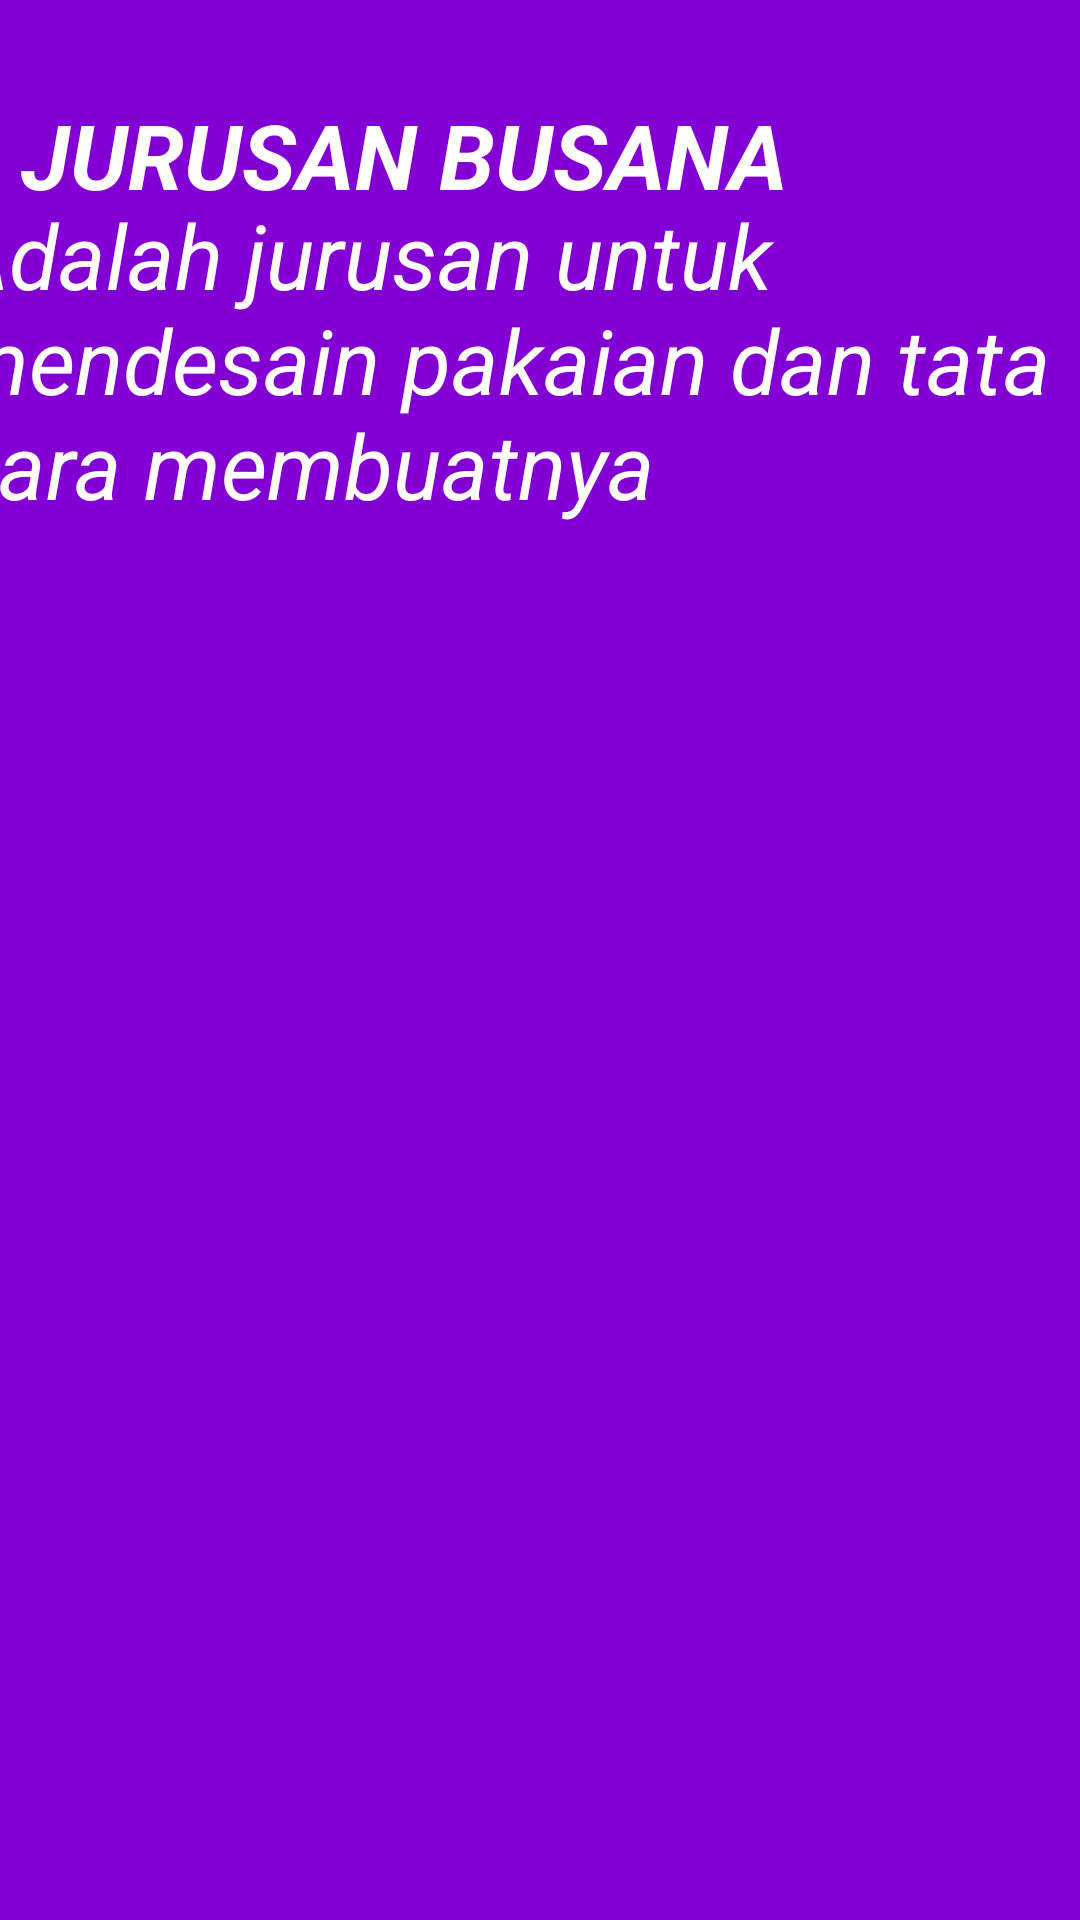

This screen was rendered from an Android layout file. Write that file and the resources it references.
<!-- AndroidManifest.xml: application theme Theme.JOBSHEET17 -->
<!-- res/layout/fragment_busana.xml -->
<?xml version="1.0" encoding="utf-8"?>
<FrameLayout xmlns:android="http://schemas.android.com/apk/res/android"
    xmlns:app="http://schemas.android.com/apk/res-auto"
    xmlns:tools="http://schemas.android.com/tools"
    android:layout_width="match_parent"
    android:layout_height="match_parent"
    tools:context=".busana">


    <androidx.constraintlayout.widget.ConstraintLayout
        android:layout_width="match_parent"
        android:layout_height="match_parent"
        android:background="#8300D5">

        <TextView
            android:layout_width="wrap_content"
            android:layout_height="wrap_content"
            android:text="JURUSAN BUSANA"
            android:textColor="@color/white"
            android:textSize="30sp"
            android:textStyle="bold|italic"
            app:layout_constraintBottom_toBottomOf="parent"
            app:layout_constraintEnd_toEndOf="parent"
            app:layout_constraintHorizontal_bias="0.068"
            app:layout_constraintStart_toStartOf="parent"
            app:layout_constraintTop_toTopOf="parent"
            app:layout_constraintVertical_bias="0.052" />

        <TextView
            android:id="@+id/textView"
            android:layout_width="386dp"
            android:layout_height="111dp"
            android:fontFamily="sans-serif"
            android:text="Adalah jurusan untuk mendesain pakaian dan tata cara membuatnya"
            android:textColor="@color/white"
            android:textSize="30sp"
            android:textStyle="italic"
            app:layout_constraintBottom_toBottomOf="parent"
            app:layout_constraintEnd_toEndOf="parent"
            app:layout_constraintHorizontal_bias="0.64"
            app:layout_constraintStart_toStartOf="parent"
            app:layout_constraintTop_toTopOf="parent"
            app:layout_constraintVertical_bias="0.122" />


    </androidx.constraintlayout.widget.ConstraintLayout>


</FrameLayout>
<!-- resources referenced by this layout -->
<resources>
  <style name="Theme.JOBSHEET17" parent="Theme.MaterialComponents.DayNight.DarkActionBar">
          
          <item name="colorPrimary">@color/purple_500</item>
          <item name="colorPrimaryVariant">@color/purple_700</item>
          <item name="colorOnPrimary">@color/white</item>
          
          <item name="colorSecondary">@color/teal_200</item>
          <item name="colorSecondaryVariant">@color/teal_700</item>
          <item name="colorOnSecondary">@color/black</item>
          
          <item name="android:statusBarColor" tools:targetApi="l">?attr/colorPrimaryVariant</item>
          
      </style>
  <!-- not gathered from this repository: default colours our renderer supplied (Android Studio template values) -->
  <color name="purple_500">#FF6200EE</color>
  <color name="purple_700">#FF3700B3</color>
  <color name="teal_200">#FF03DAC5</color>
  <color name="teal_700">#FF018786</color>
  <color name="black">#FF000000</color>
  <color name="white">#FFFFFFFF</color>
</resources>
